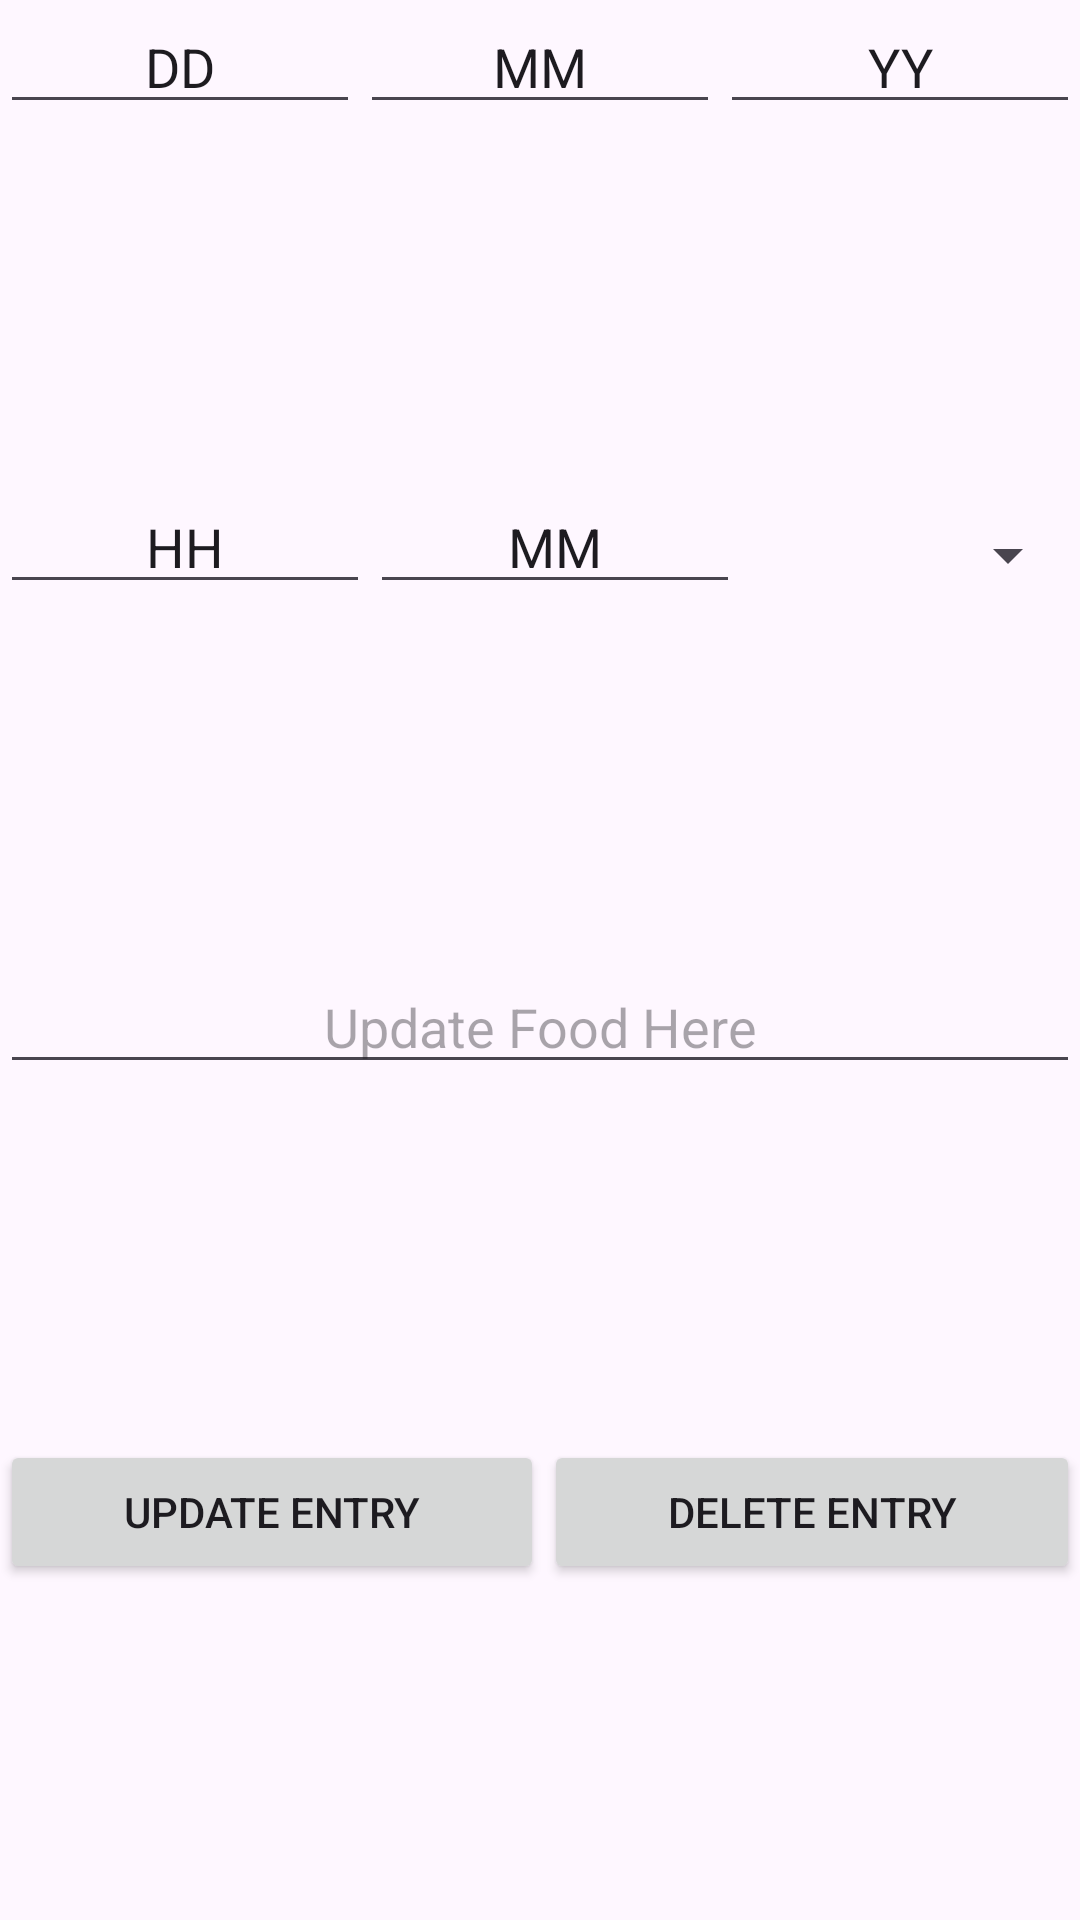

This screen was rendered from an Android layout file. Write that file and the resources it references.
<!-- AndroidManifest.xml: application theme Theme.670GroupProject -->
<!-- res/layout/activity_update_food.xml -->
<?xml version="1.0" encoding="utf-8"?>
<LinearLayout xmlns:android="http://schemas.android.com/apk/res/android"
    xmlns:app="http://schemas.android.com/apk/res-auto"
    xmlns:tools="http://schemas.android.com/tools"
    android:layout_width="match_parent"
    android:layout_height="match_parent"
    android:orientation="vertical"
    tools:context=".AddFoodActivity">

    <LinearLayout
        android:layout_width="match_parent"
        android:layout_height="50dp"
        android:layout_weight="1"
        android:orientation="horizontal">

        <EditText
            android:id="@+id/foodDay"
            android:layout_width="wrap_content"
            android:layout_height="wrap_content"
            android:text="DD"
            android:gravity="center"
            android:layout_weight="1"
            android:ems="10"
            android:inputType="number" />

        <EditText
            android:id="@+id/foodMonth"
            android:layout_width="wrap_content"
            android:layout_height="wrap_content"
            android:text="MM"
            android:gravity="center"
            android:layout_weight="1"
            android:ems="10"
            android:inputType="number" />

        <EditText
            android:id="@+id/foodYear"
            android:layout_width="wrap_content"
            android:layout_height="wrap_content"
            android:text="YY"
            android:gravity="center"
            android:layout_weight="1"
            android:ems="10"
            android:inputType="number" />
    </LinearLayout>

    <LinearLayout
        android:layout_width="match_parent"
        android:layout_height="50dp"
        android:layout_weight="1"
        android:orientation="horizontal">

        <EditText
            android:id="@+id/foodHour"
            android:layout_width="wrap_content"
            android:layout_height="wrap_content"
            android:text="HH"
            android:gravity="center"
            android:layout_weight="1"
            android:ems="10"
            android:inputType="number" />

        <EditText
            android:id="@+id/foodMinute"
            android:layout_width="wrap_content"
            android:layout_height="wrap_content"
            android:text="MM"
            android:gravity="center"
            android:layout_weight="1"
            android:ems="10"
            android:inputType="number" />

        <Spinner
            android:id="@+id/amPMSelector"
            android:layout_width="200dp"
            android:layout_height="50dp"
            android:layout_weight="1" />
    </LinearLayout>

    <LinearLayout
        android:layout_width="match_parent"
        android:layout_height="50dp"
        android:layout_weight="1"
        android:orientation="horizontal">

        <EditText
            android:id="@+id/foodReading"
            android:layout_width="wrap_content"
            android:layout_height="wrap_content"
            android:layout_weight="1"
            android:ems="10"
            android:gravity="center"
            android:hint="@string/foodDefaultText"
            android:inputType="text" />
    </LinearLayout>

    <LinearLayout
        android:layout_width="match_parent"
        android:layout_height="50dp"
        android:layout_weight="1"
        android:orientation="horizontal">

        <Button
            android:id="@+id/updatefoodButton"
            android:layout_width="wrap_content"
            android:layout_height="wrap_content"
            android:layout_weight="1"
            android:text="@string/updateEntryButtonText" />

        <Button
            android:id="@+id/deletefoodButton"
            android:layout_width="wrap_content"
            android:layout_height="wrap_content"
            android:layout_weight="1"
            android:text="@string/deleteEntryButtonText" />
    </LinearLayout>


</LinearLayout>
<!-- resources referenced by this layout -->
<resources>
  <string name="deleteEntryButtonText">Delete Entry</string>
  <string name="foodDefaultText">Update Food Here</string>
  <string name="updateEntryButtonText">Update Entry</string>
  <style name="Theme.670GroupProject" parent="Base.Theme.670GroupProject" />
  <style name="Base.Theme.670GroupProject" parent="Theme.Material3.DayNight.NoActionBar">
          
          
      </style>
</resources>
